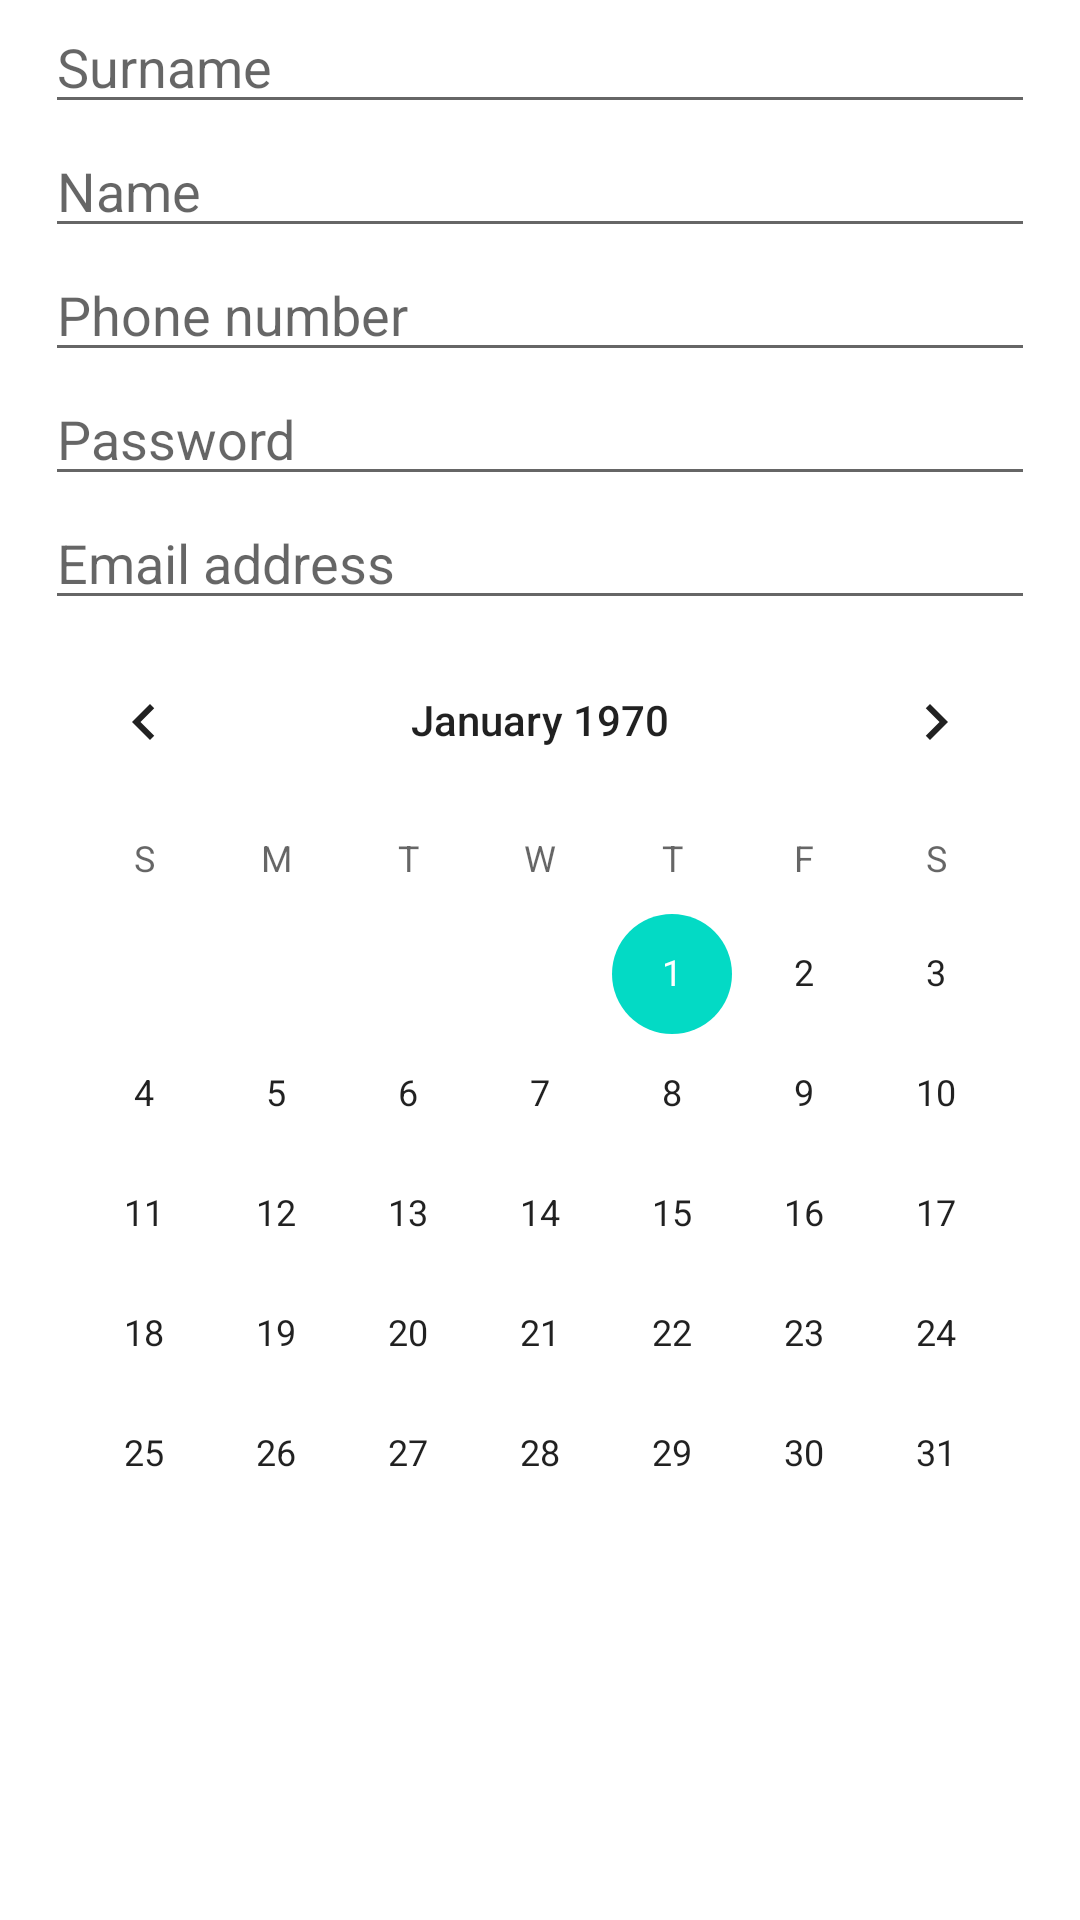

Reconstruct the res/layout file that produces this screen, plus the resources it refers to.
<!-- AndroidManifest.xml: application theme Theme.AndroidHomeworkOne -->
<!-- res/layout/second_activity.xml -->
<?xml version="1.0" encoding="utf-8"?>
<androidx.constraintlayout.widget.ConstraintLayout xmlns:android="http://schemas.android.com/apk/res/android"
    android:layout_width="match_parent"
    android:layout_height="match_parent"
    xmlns:app="http://schemas.android.com/apk/res-auto">

    <EditText
        android:inputType="text"
        android:id="@+id/text"
        android:hint="@string/surname"
        android:layout_width="match_parent"
        android:layout_height="wrap_content"
        app:layout_constraintTop_toTopOf="parent"
        android:layout_marginStart="15dp"
        android:layout_marginEnd="15dp"/>
    <EditText
        android:inputType="text"
        android:hint="@string/name"
        android:id="@+id/textPersonName"
        android:layout_width="match_parent"
        android:layout_height="wrap_content"
        app:layout_constraintTop_toBottomOf="@id/text"
        android:layout_marginStart="15dp"
        android:layout_marginEnd="15dp"/>
    <EditText
        android:inputType="phone"
        android:hint="@string/phone_number"
        android:id="@+id/textPhoneNumber"
        android:layout_width="match_parent"
        android:layout_height="wrap_content"
        app:layout_constraintTop_toBottomOf="@id/textPersonName"
        android:layout_marginStart="15dp"
        android:layout_marginEnd="15dp"/>
    <EditText
        android:inputType="textPassword"
        android:id="@+id/textPassword"
        android:hint="@string/password"
        android:layout_height="wrap_content"
        android:layout_width="match_parent"
        app:layout_constraintTop_toBottomOf="@id/textPhoneNumber"
        android:layout_marginStart="15dp"
        android:layout_marginEnd="15dp"/>
    <EditText
        android:inputType="textEmailAddress"
        android:hint="@string/email"
        android:id="@+id/textEmailAddress"
        android:layout_width="match_parent"
        android:layout_height="wrap_content"
        app:layout_constraintTop_toBottomOf="@id/textPassword"
        android:layout_marginStart="15dp"
        android:layout_marginEnd="15dp"/>

    <CalendarView
        android:id="@+id/calendarView"
        android:layout_width="wrap_content"
        android:layout_height="wrap_content"
        app:layout_constraintEnd_toEndOf="parent"
        app:layout_constraintStart_toStartOf="parent"
        app:layout_constraintTop_toBottomOf="@+id/textEmailAddress" />

</androidx.constraintlayout.widget.ConstraintLayout>
<!-- resources referenced by this layout -->
<resources>
  <string name="email">Email address</string>
  <string name="name">Name</string>
  <string name="password">Password</string>
  <string name="phone_number">Phone number</string>
  <string name="surname">Surname</string>
  <style name="Theme.AndroidHomeworkOne" parent="Theme.MaterialComponents.DayNight.DarkActionBar">
          
          <item name="colorPrimary">@color/purple_500</item>
          <item name="colorPrimaryVariant">@color/purple_700</item>
          <item name="colorOnPrimary">@color/white</item>
          
          <item name="colorSecondary">@color/teal_200</item>
          <item name="colorSecondaryVariant">@color/teal_700</item>
          <item name="colorOnSecondary">@color/black</item>
          
          <item name="android:statusBarColor" tools:targetApi="l">?attr/colorPrimaryVariant</item>
          
      </style>
  <color name="purple_500">#FF6200EE</color>
  <color name="purple_700">#FF3700B3</color>
  <color name="white">#FFFFFFFF</color>
  <color name="teal_200">#FF03DAC5</color>
  <color name="teal_700">#FF018786</color>
  <color name="black">#FF000000</color>
</resources>
